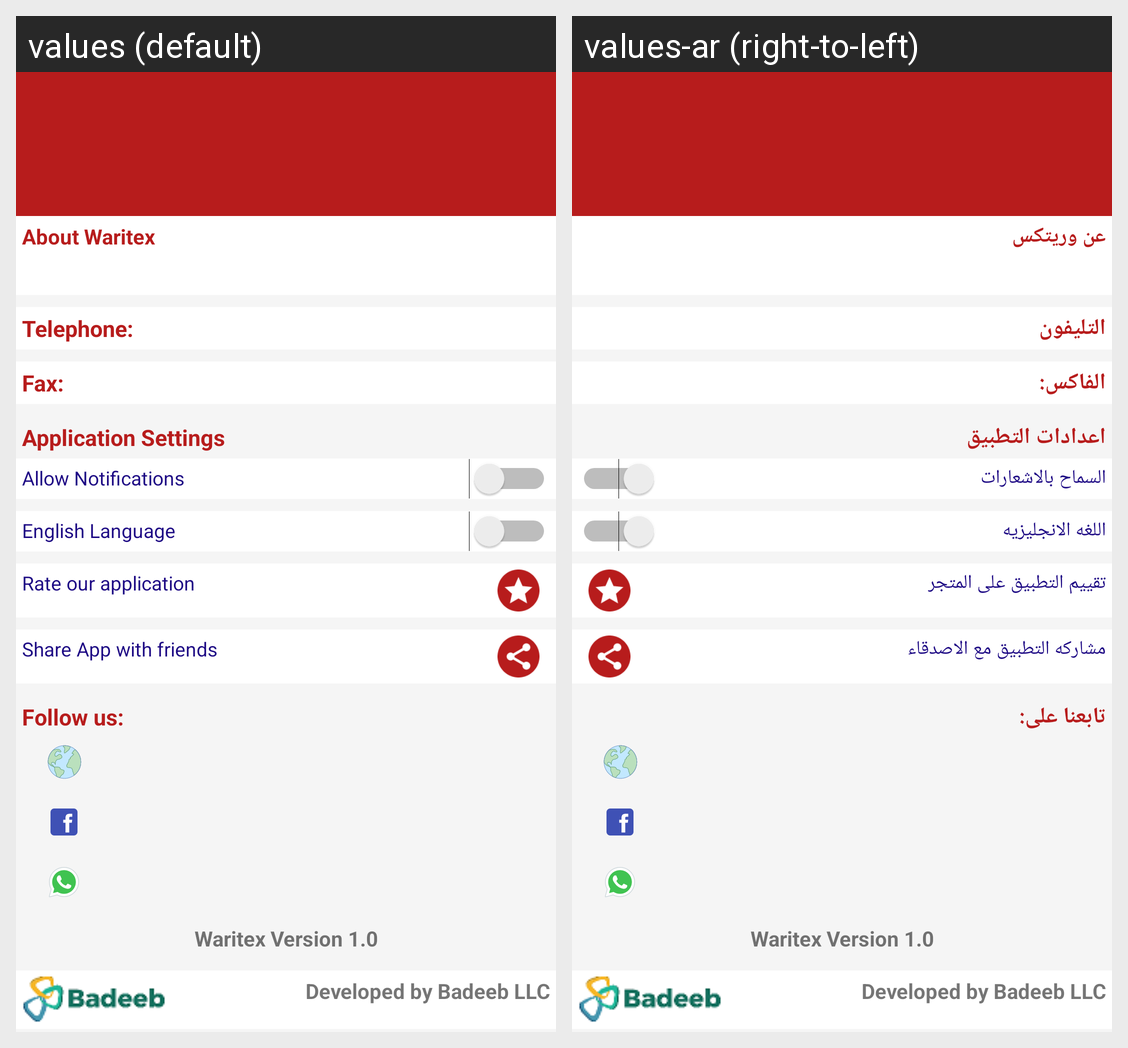

The Android screen above is rendered under two locales of the same app. Produce the string resources it draws, with the default and per-locale values.
Android screen res/layout/fragment_company_info.xml rendered under 2 locales, left to right: values (default), values-ar (right-to-left). Device: Nexus 5 (rendered at 1080×1920; each locale shown at half size, 540×960, under a caption strip naming it); theme AppTheme.
Strings drawn on this screen, with the default value and each locale's value (text and hints the layout hard-codes, and strings that could not be matched under every locale, appear in the picture but are not listed):

about_waritex
  values: About Waritex
  values-ar: عن وريتكس

company_telephone
  values: Telephone:
  values-ar: التليفون

company_fax
  values: Fax:
  values-ar: الفاكس:

app_settings
  values: Application Settings
  values-ar: اعدادات التطبيق

app_notifications
  values: Allow Notifications
  values-ar: السماح بالاشعارات

app_language
  values: English Language
  values-ar: اللغه الانجليزيه

app_rating
  values: Rate our application
  values-ar: تقييم التطبيق على المتجر

app_share
  values: Share App with friends
  values-ar: مشاركه التطبيق مع الاصدقاء

follow_us
  values: Follow us:
  values-ar: تابعنا على:

app_version
  values: Waritex Version 1.0
  values-ar: Waritex Version 1.0

badeeb_company
  values: Developed by Badeeb LLC
  values-ar: Developed by Badeeb LLC
